5-way image classification set "V231" from GitHub (JuliaQuero/img_dataset); label vocabulary: backdoor malware, PUP, packed malware, trojan malware, worm malware.

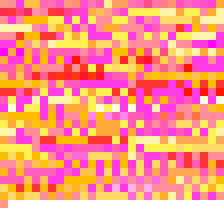
Label: backdoor malware

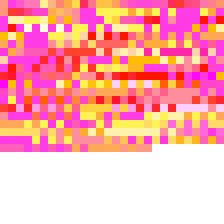
Label: trojan malware

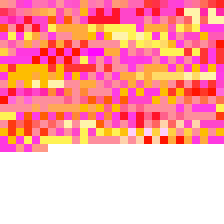
Label: PUP

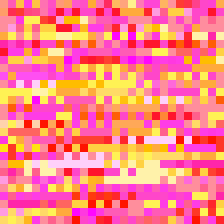
Label: backdoor malware

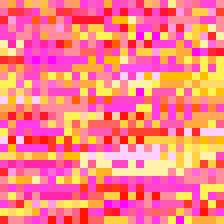
Label: worm malware

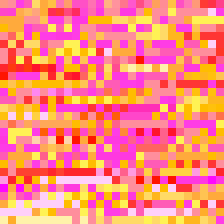
Label: worm malware
